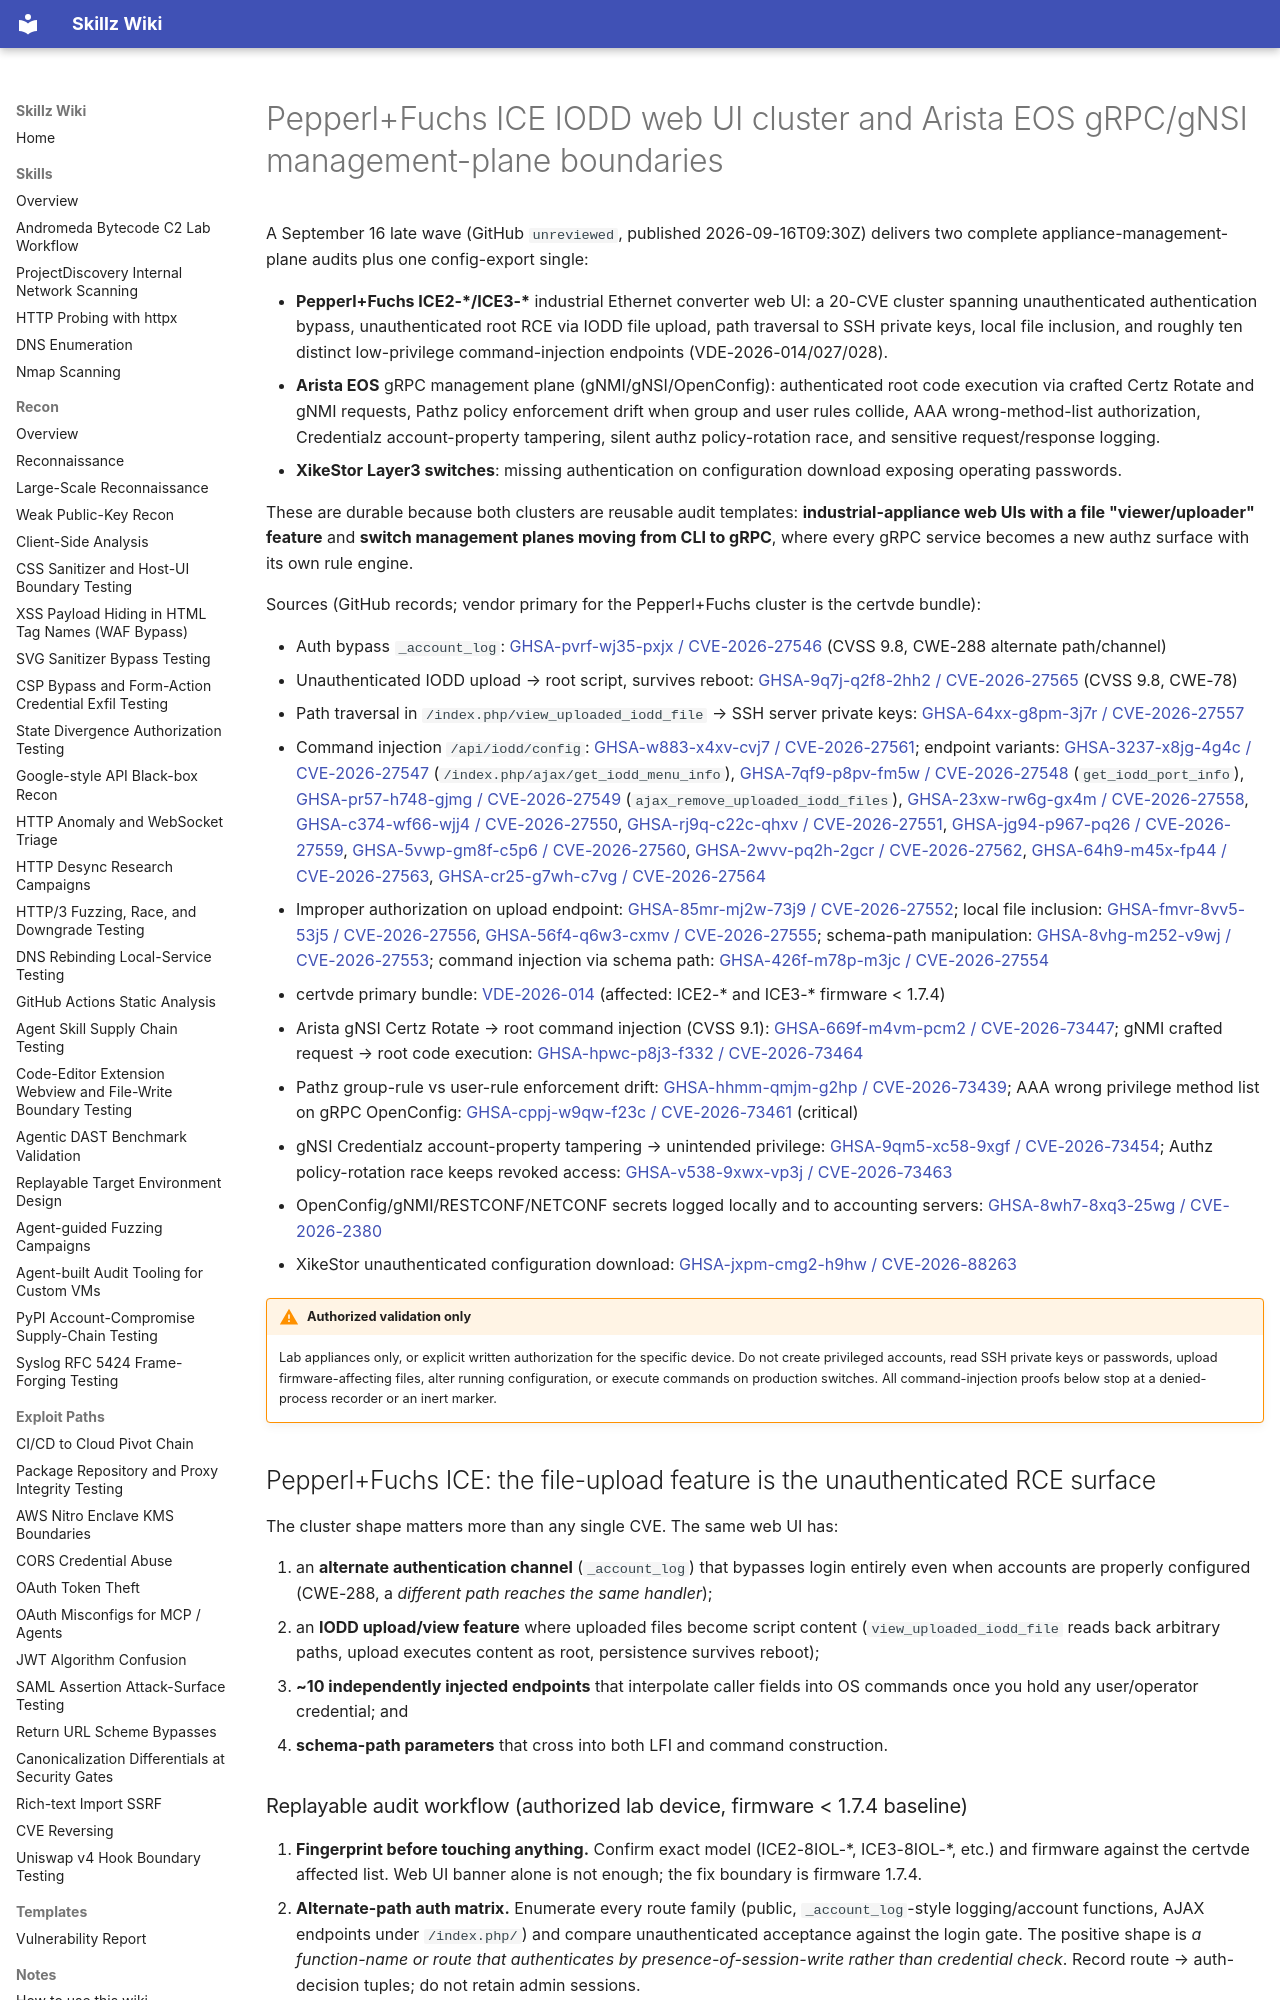

repository: bastet-ai/skillz-wiki · page: alerts/2026-09-16-pepperlfuchs-iodd-web-ui-and-arista-grpc-management-plane-boundaries-ghsa/index.html · generator: mkdocs

---
title: Pepperl+Fuchs ICE IODD web UI cluster and Arista EOS gRPC/gNSI management-plane boundaries
---

# Pepperl+Fuchs ICE IODD web UI cluster and Arista EOS gRPC/gNSI management-plane boundaries

A September 16 late wave (GitHub `unreviewed`, published 2026-09-16T09:30Z) delivers two complete appliance-management-plane audits plus one config-export single:

- **Pepperl+Fuchs ICE2-\*/ICE3-\*** industrial Ethernet converter web UI: a 20-CVE cluster spanning unauthenticated authentication bypass, unauthenticated root RCE via IODD file upload, path traversal to SSH private keys, local file inclusion, and roughly ten distinct low-privilege command-injection endpoints (VDE-2026-014/027/028).
- **Arista EOS** gRPC management plane (gNMI/gNSI/OpenConfig): authenticated root code execution via crafted Certz Rotate and gNMI requests, Pathz policy enforcement drift when group and user rules collide, AAA wrong-method-list authorization, Credentialz account-property tampering, silent authz policy-rotation race, and sensitive request/response logging.
- **XikeStor Layer3 switches**: missing authentication on configuration download exposing operating passwords.

These are durable because both clusters are reusable audit templates: **industrial-appliance web UIs with a file "viewer/uploader" feature** and **switch management planes moving from CLI to gRPC**, where every gRPC service becomes a new authz surface with its own rule engine.

Sources (GitHub records; vendor primary for the Pepperl+Fuchs cluster is the certvde bundle):

- Auth bypass `_account_log`: [GHSA-pvrf-wj35-pxjx / CVE-2026-27546](https://github.com/advisories/GHSA-pvrf-wj35-pxjx) (CVSS 9.8, CWE-288 alternate path/channel)
- Unauthenticated IODD upload → root script, survives reboot: [GHSA-9q7j-q2f8-2hh2 / CVE-2026-27565](https://github.com/advisories/GHSA-9q7j-q2f8-2hh2) (CVSS 9.8, CWE-78)
- Path traversal in `/index.php/view_uploaded_iodd_file` → SSH server private keys: [GHSA-64xx-g8pm-3j7r / CVE-2026-27557](https://github.com/advisories/GHSA-64xx-g8pm-3j7r)
- Command injection `/api/iodd/config`: [GHSA-w883-x4xv-cvj7 / CVE-2026-27561](https://github.com/advisories/GHSA-w883-x4xv-cvj7); endpoint variants: [GHSA-3237-x8jg-4g4c / CVE-2026-27547](https://github.com/advisories/GHSA-3237-x8jg-4g4c) (`/index.php/ajax/get_iodd_menu_info`), [GHSA-7qf9-p8pv-fm5w / CVE-2026-27548](https://github.com/advisories/GHSA-7qf9-p8pv-fm5w) (`get_iodd_port_info`), [GHSA-pr57-h748-gjmg / CVE-2026-27549](https://github.com/advisories/GHSA-pr57-h748-gjmg) (`ajax_remove_uploaded_iodd_files`), [GHSA-23xw-rw6g-gx4m / CVE-2026-27558](https://github.com/advisories/GHSA-23xw-rw6g-gx4m), [GHSA-c374-wf66-wjj4 / CVE-2026-27550](https://github.com/advisories/GHSA-c374-wf66-wjj4), [GHSA-rj9q-c22c-qhxv / CVE-2026-27551](https://github.com/advisories/GHSA-rj9q-c22c-qhxv), [GHSA-jg94-p967-pq26 / CVE-2026-27559](https://github.com/advisories/GHSA-jg94-p967-pq26), [GHSA-5vwp-gm8f-c5p6 / CVE-2026-27560](https://github.com/advisories/GHSA-5vwp-gm8f-c5p6), [GHSA-2wvv-pq2h-2gcr / CVE-2026-27562](https://github.com/advisories/GHSA-2wvv-pq2h-2gcr), [GHSA-64h9-m45x-fp44 / CVE-2026-27563](https://github.com/advisories/GHSA-64h9-m45x-fp44), [GHSA-cr25-g7wh-c7vg / CVE-2026-27564](https://github.com/advisories/GHSA-cr25-g7wh-c7vg)
- Improper authorization on upload endpoint: [GHSA-85mr-mj2w-73j9 / CVE-2026-27552](https://github.com/advisories/GHSA-85mr-mj2w-73j9); local file inclusion: [GHSA-fmvr-8vv5-53j5 / CVE-2026-27556](https://github.com/advisories/GHSA-fmvr-8vv5-53j5), [GHSA-56f4-q6w3-cxmv / CVE-2026-27555](https://github.com/advisories/GHSA-56f4-q6w3-cxmv); schema-path manipulation: [GHSA-8vhg-m252-v9wj / CVE-2026-27553](https://github.com/advisories/GHSA-8vhg-m252-v9wj); command injection via schema path: [GHSA-426f-m78p-m3jc / CVE-2026-27554](https://github.com/advisories/GHSA-426f-m78p-m3jc)
- certvde primary bundle: [VDE-2026-014](https://www.certvde.com/en/advisories/VDE-2026-014) (affected: ICE2-\* and ICE3-\* firmware < 1.7.4)
- Arista gNSI Certz Rotate → root command injection (CVSS 9.1): [GHSA-669f-m4vm-pcm2 / CVE-2026-73447](https://github.com/advisories/GHSA-669f-m4vm-pcm2); gNMI crafted request → root code execution: [GHSA-hpwc-p8j3-f332 / CVE-2026-73464](https://github.com/advisories/GHSA-hpwc-p8j3-f332)
- Pathz group-rule vs user-rule enforcement drift: [GHSA-hhmm-qmjm-g2hp / CVE-2026-73439](https://github.com/advisories/GHSA-hhmm-qmjm-g2hp); AAA wrong privilege method list on gRPC OpenConfig: [GHSA-cppj-w9qw-f23c / CVE-2026-73461](https://github.com/advisories/GHSA-cppj-w9qw-f23c) (critical)
- gNSI Credentialz account-property tampering → unintended privilege: [GHSA-9qm5-xc58-9xgf / CVE-2026-73454](https://github.com/advisories/GHSA-9qm5-xc58-9xgf); Authz policy-rotation race keeps revoked access: [GHSA-v538-9xwx-vp3j / CVE-2026-73463](https://github.com/advisories/GHSA-v538-9xwx-vp3j)
- OpenConfig/gNMI/RESTCONF/NETCONF secrets logged locally and to accounting servers: [GHSA-8wh7-8xq3-25wg / CVE-2026-2380](https://github.com/advisories/GHSA-8wh7-8xq3-25wg)
- XikeStor unauthenticated configuration download: [GHSA-jxpm-cmg2-h9hw / CVE-2026-88263](https://github.com/advisories/GHSA-jxpm-cmg2-h9hw)

!!! warning "Authorized validation only"
    Lab appliances only, or explicit written authorization for the specific device. Do not create privileged accounts, read SSH private keys or passwords, upload firmware-affecting files, alter running configuration, or execute commands on production switches. All command-injection proofs below stop at a denied-process recorder or an inert marker.
